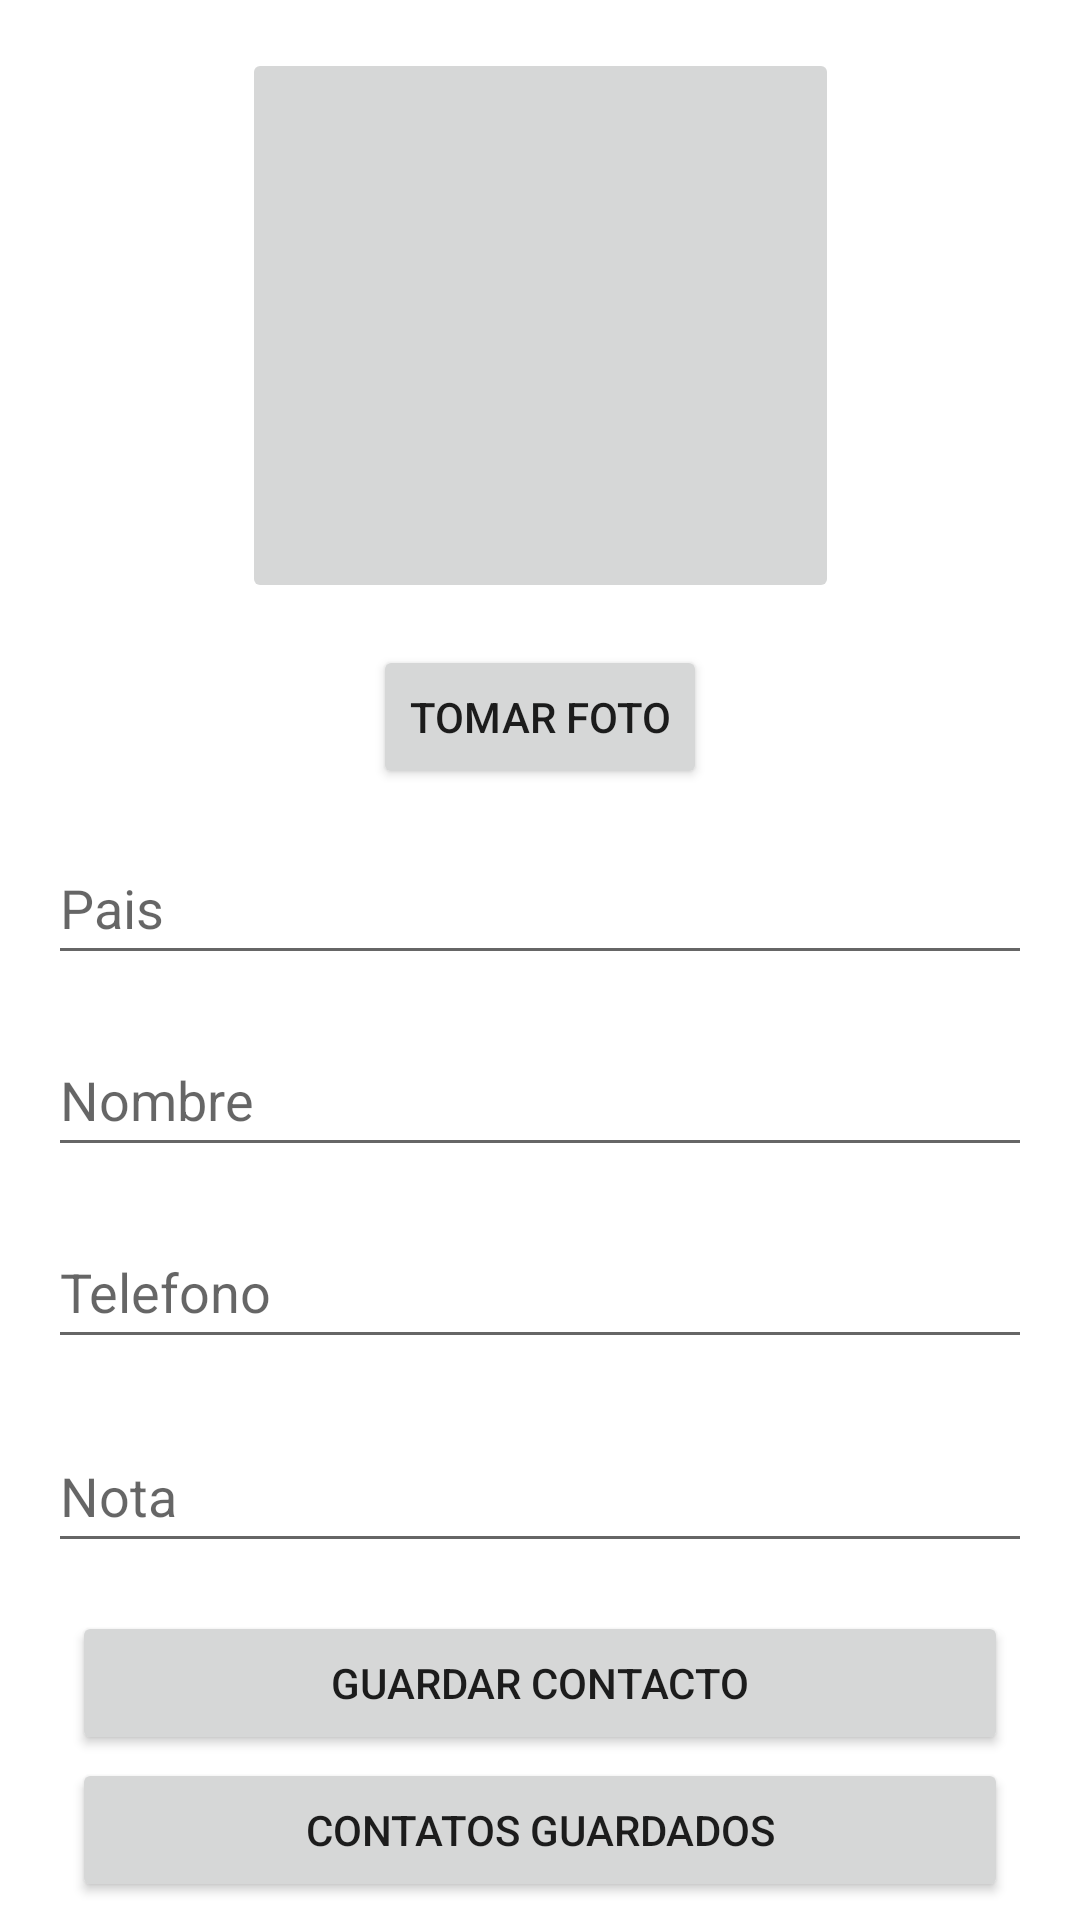

Write the Android layout XML for this screen, with the resource values it uses.
<!-- AndroidManifest.xml: application theme Theme.PM2E15856 -->
<!-- res/layout/activity_ingresar.xml -->
<?xml version="1.0" encoding="utf-8"?>
<androidx.constraintlayout.widget.ConstraintLayout xmlns:android="http://schemas.android.com/apk/res/android"
    xmlns:app="http://schemas.android.com/apk/res-auto"
    xmlns:tools="http://schemas.android.com/tools"
    android:layout_width="match_parent"
    android:layout_height="match_parent"
    tools:context=".ActivityIngresar">

    <EditText
        android:id="@+id/txttelefono"
        android:layout_width="0dp"
        android:layout_height="wrap_content"
        android:layout_marginStart="16dp"
        android:layout_marginTop="16dp"
        android:layout_marginEnd="16dp"
        android:ems="10"
        android:hint="Telefono"
        android:inputType="textPersonName"
        android:minHeight="48dp"
        app:layout_constraintEnd_toEndOf="parent"
        app:layout_constraintHorizontal_bias="1.0"
        app:layout_constraintStart_toStartOf="parent"
        app:layout_constraintTop_toBottomOf="@+id/txtnombre" />

    <EditText
        android:id="@+id/txtpais"
        android:layout_width="0dp"
        android:layout_height="wrap_content"
        android:layout_marginStart="16dp"
        android:layout_marginTop="76dp"
        android:layout_marginEnd="16dp"
        android:ems="10"
        android:hint="Pais"
        android:inputType="textPersonName"
        android:minHeight="48dp"
        app:layout_constraintEnd_toEndOf="parent"
        app:layout_constraintHorizontal_bias="1.0"
        app:layout_constraintStart_toStartOf="parent"
        app:layout_constraintTop_toBottomOf="@+id/imageButton" />

    <EditText
        android:id="@+id/txtnombre"
        android:layout_width="0dp"
        android:layout_height="wrap_content"
        android:layout_marginStart="16dp"
        android:layout_marginTop="16dp"
        android:layout_marginEnd="16dp"
        android:ems="10"
        android:hint="Nombre"
        android:inputType="textPersonName"
        android:minHeight="48dp"
        app:layout_constraintEnd_toEndOf="parent"
        app:layout_constraintHorizontal_bias="1.0"
        app:layout_constraintStart_toStartOf="parent"
        app:layout_constraintTop_toBottomOf="@+id/txtpais" />

    <EditText
        android:id="@+id/txtnota"
        android:layout_width="0dp"
        android:layout_height="wrap_content"
        android:layout_marginStart="16dp"
        android:layout_marginTop="20dp"
        android:layout_marginEnd="16dp"
        android:ems="10"
        android:hint="Nota"
        android:inputType="textPersonName"
        android:minHeight="48dp"
        app:layout_constraintEnd_toEndOf="parent"
        app:layout_constraintHorizontal_bias="0.0"
        app:layout_constraintStart_toStartOf="parent"
        app:layout_constraintTop_toBottomOf="@+id/txttelefono" />

    <Button
        android:id="@+id/btnguardar"
        android:layout_width="0dp"
        android:layout_height="wrap_content"
        android:layout_marginStart="24dp"
        android:layout_marginTop="16dp"
        android:layout_marginEnd="24dp"
        android:text="Guardar Contacto"
        app:layout_constraintEnd_toEndOf="parent"
        app:layout_constraintHorizontal_bias="1.0"
        app:layout_constraintStart_toStartOf="parent"
        app:layout_constraintTop_toBottomOf="@+id/txtnota"
        tools:text="Guardar Contacto" />

    <Button
        android:id="@+id/btncontact"
        android:layout_width="0dp"
        android:layout_height="wrap_content"
        android:layout_marginStart="24dp"
        android:layout_marginEnd="24dp"
        android:text="Contatos Guardados"
        app:layout_constraintBottom_toBottomOf="parent"
        app:layout_constraintEnd_toEndOf="parent"
        app:layout_constraintHorizontal_bias="1.0"
        app:layout_constraintStart_toStartOf="parent"
        app:layout_constraintTop_toBottomOf="@+id/btnguardar"
        app:layout_constraintVertical_bias="0.127" />

    <ImageButton
        android:id="@+id/imageButton"
        android:layout_width="199dp"
        android:layout_height="185dp"
        android:layout_marginTop="16dp"
        app:layout_constraintEnd_toEndOf="parent"
        app:layout_constraintStart_toStartOf="parent"
        app:layout_constraintTop_toTopOf="parent"
        tools:srcCompat="@tools:sample/avatars" />

    <Button
        android:id="@+id/btnfoto"
        android:layout_width="wrap_content"
        android:layout_height="wrap_content"
        android:text="Tomar Foto"
        app:layout_constraintBottom_toTopOf="@+id/txtpais"
        app:layout_constraintEnd_toEndOf="parent"
        app:layout_constraintStart_toStartOf="parent"
        app:layout_constraintTop_toBottomOf="@+id/imageButton" />

</androidx.constraintlayout.widget.ConstraintLayout>
<!-- resources referenced by this layout -->
<resources>
  <style name="Theme.PM2E15856" parent="Theme.MaterialComponents.DayNight.DarkActionBar">
          
          <item name="colorPrimary">@color/purple_500</item>
          <item name="colorPrimaryVariant">@color/purple_700</item>
          <item name="colorOnPrimary">@color/white</item>
          
          <item name="colorSecondary">@color/teal_200</item>
          <item name="colorSecondaryVariant">@color/teal_700</item>
          <item name="colorOnSecondary">@color/black</item>
          
          <item name="android:statusBarColor">?attr/colorPrimaryVariant</item>
          
      </style>
  <!-- not gathered from this repository: default colours our renderer supplied (Android Studio template values) -->
  <color name="purple_500">#FF6200EE</color>
  <color name="purple_700">#FF3700B3</color>
  <color name="teal_200">#FF03DAC5</color>
  <color name="teal_700">#FF018786</color>
  <color name="black">#FF000000</color>
  <color name="white">#FFFFFFFF</color>
</resources>
